Dataset: data_split (GitHub, gaiuso33/AI-Powered-Food-Inspection). Classes: fresh, stale.

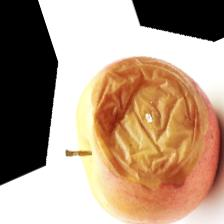
Label: stale

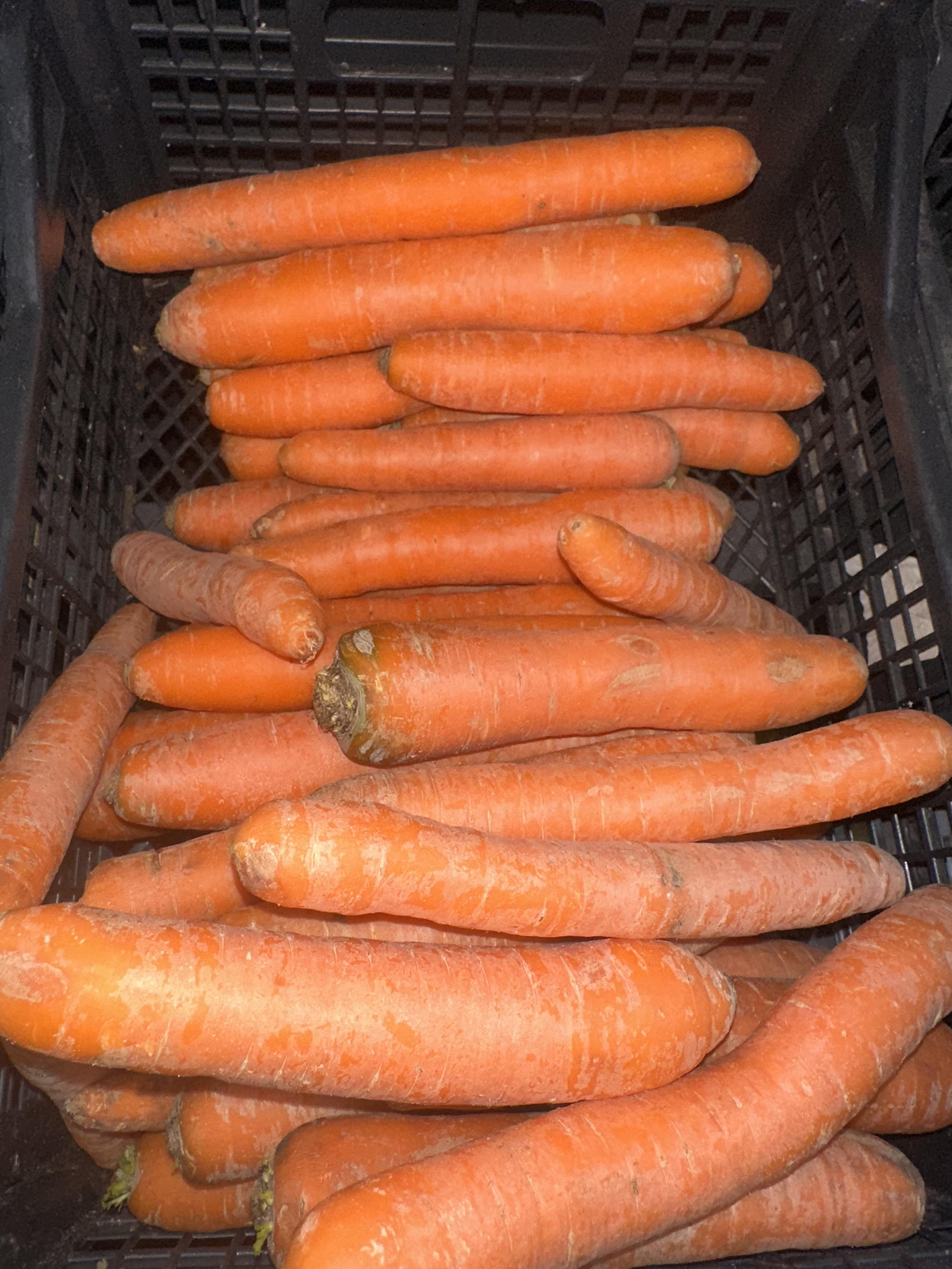
Label: fresh

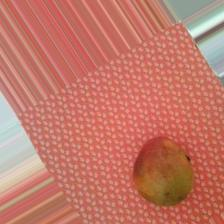
Label: fresh

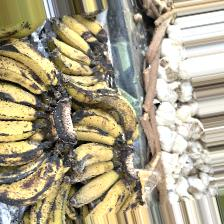
Label: fresh

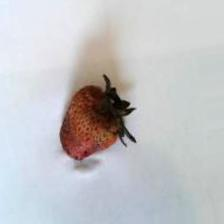
Label: stale

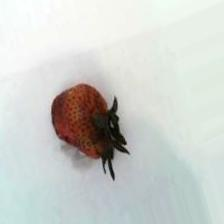
Label: stale
